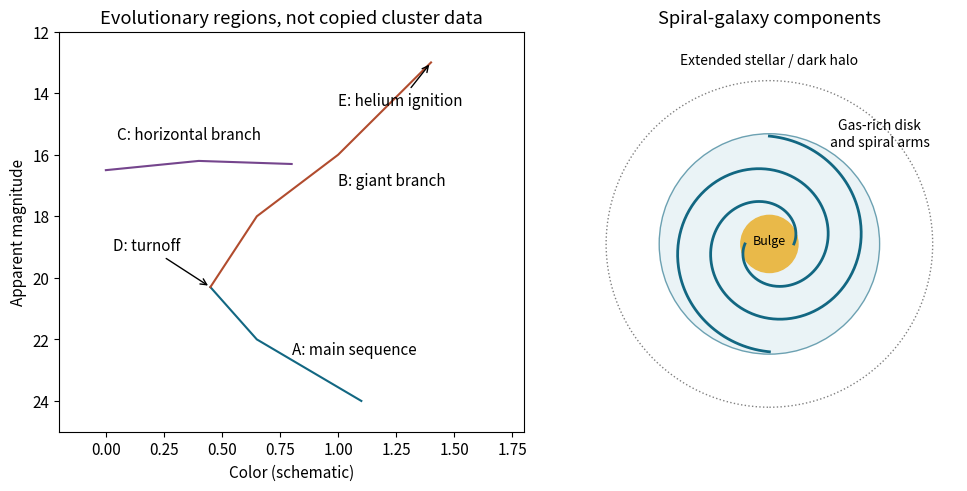

Source code (Python): (Note: this script raises an exception after producing the figure.)
from pathlib import Path
import numpy as np
import matplotlib
matplotlib.use('Agg')
import matplotlib.pyplot as plt
plt.rcParams.update({'font.size':11})

from matplotlib.patches import Ellipse
fig,axs=plt.subplots(1,2,figsize=(10,4.8),layout='constrained',facecolor='white');ax=axs[0]
ax.plot([.45,.65,1.1],[20.3,22,24],color='#126782');ax.plot([.45,.65,1,1.4],[20.3,18,16,13],color='#b14c2e');ax.plot([.0,.4,.8],[16.5,16.2,16.3],color='#75458d');ax.text(.8,22.5,'A: main sequence');ax.text(1.0,17,'B: giant branch');ax.text(.05,15.5,'C: horizontal branch');ax.annotate('D: turnoff',(.45,20.3),(.03,19.1),arrowprops={'arrowstyle':'->'});ax.annotate('E: helium ignition',(1.4,13),(1.0,14.4),arrowprops={'arrowstyle':'->'});ax.set(xlim=(-.2,1.8),ylim=(25,12),xlabel='Color (schematic)',ylabel='Apparent magnitude',title='Evolutionary regions, not copied cluster data')
ax=axs[1];ax.set_aspect('equal');ax.add_patch(Ellipse((0,0),4,4,fill=False,ls=':',edgecolor='gray'));ax.add_patch(Ellipse((0,0),2.7,2.7,facecolor='#dcebf0',edgecolor='#126782',alpha=.6));ax.add_patch(Ellipse((0,0),.7,.7,color='#e9b949'))
t=np.linspace(0,2.5*np.pi,400);r=.3+.13*t
for phase in [0,np.pi]:ax.plot(r*np.cos(t+phase),r*np.sin(t+phase),color='#126782',lw=2)
ax.text(0,0,'Bulge',ha='center',fontsize=9);ax.text(1.35,1.2,'Gas-rich disk\nand spiral arms',ha='center',fontsize=10);ax.text(0,2.2,'Extended stellar / dark halo',ha='center',fontsize=10);ax.set(xlim=(-2.3,2.3),ylim=(-2.3,2.6),title='Spiral-galaxy components');ax.axis('off')

fig.savefig(Path.cwd()/Path(__file__).with_suffix('.png').name,dpi=120,facecolor='white',transparent=False,metadata={'Software':'Matplotlib'})
plt.close(fig)
